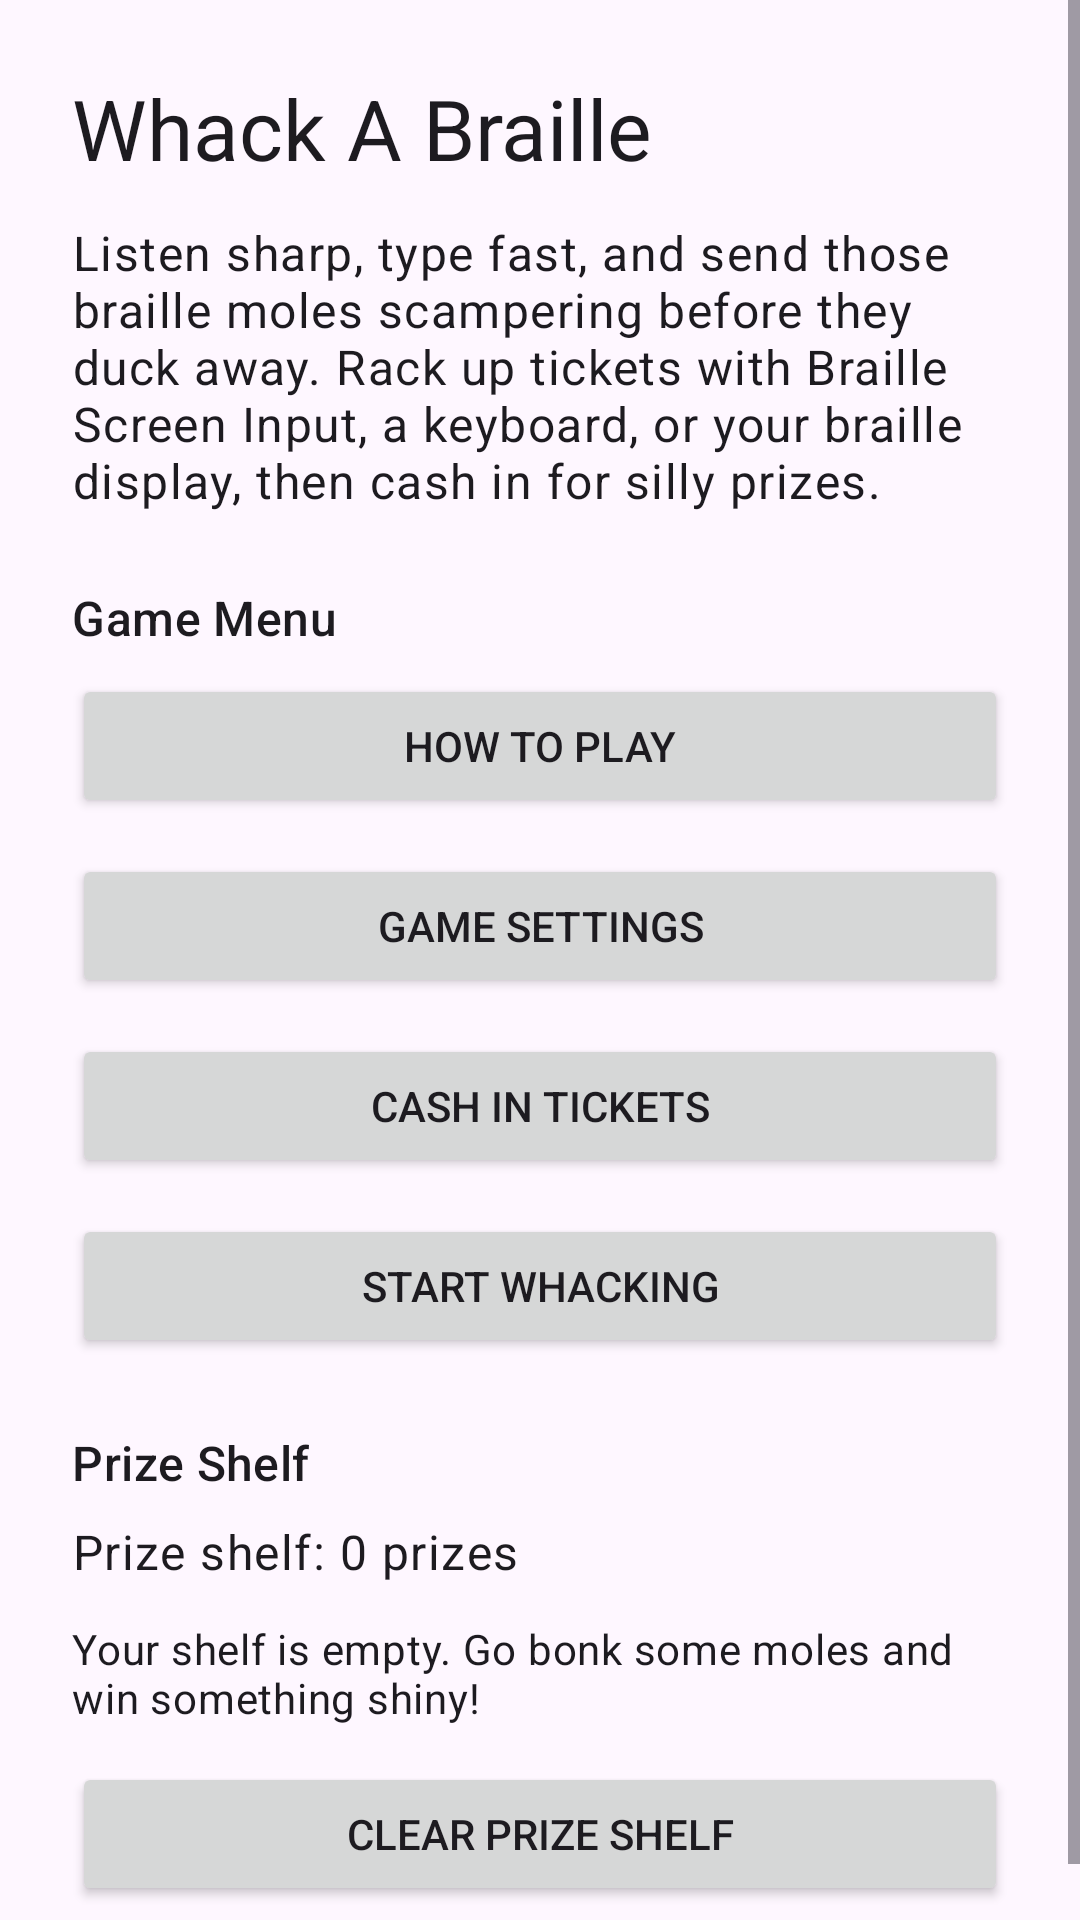

This screen was rendered from an Android layout file. Write that file and the resources it references.
<!-- AndroidManifest.xml: activity theme Theme.WhackABraille -->
<!-- res/layout/activity_main.xml -->
<?xml version="1.0" encoding="utf-8"?>
<FrameLayout xmlns:android="http://schemas.android.com/apk/res/android"
    xmlns:tools="http://schemas.android.com/tools"
    android:layout_width="match_parent"
    android:layout_height="match_parent"
    tools:context=".MainActivity">

    <include
        android:id="@+id/homeScreen"
        layout="@layout/view_home_screen" />

    <include
        android:id="@+id/gameplayScreen"
        layout="@layout/view_gameplay_screen"
        android:visibility="gone" />

    <include
        android:id="@+id/resultsScreen"
        layout="@layout/view_round_results_screen"
        android:visibility="gone" />

</FrameLayout>
<!-- res/layout/view_home_screen.xml (included above) -->
<?xml version="1.0" encoding="utf-8"?>
<ScrollView xmlns:android="http://schemas.android.com/apk/res/android"
    xmlns:tools="http://schemas.android.com/tools"
    android:layout_width="match_parent"
    android:layout_height="match_parent"
    android:fillViewport="true">

    <LinearLayout
        android:layout_width="match_parent"
        android:layout_height="wrap_content"
        android:orientation="vertical"
        android:padding="24dp">

        <TextView
            android:id="@+id/homeTitleText"
            android:layout_width="match_parent"
            android:layout_height="wrap_content"
            android:accessibilityHeading="true"
            android:text="@string/home_title"
            android:textAppearance="?attr/textAppearanceHeadlineMedium" />

        <TextView
            android:id="@+id/homeSummaryText"
            android:layout_width="match_parent"
            android:layout_height="wrap_content"
            android:layout_marginTop="12dp"
            android:text="@string/home_summary"
            android:textAppearance="?attr/textAppearanceBodyLarge" />

        <TextView
            android:id="@+id/homeActionHeadingText"
            android:layout_width="match_parent"
            android:layout_height="wrap_content"
            android:layout_marginTop="24dp"
            android:accessibilityHeading="true"
            android:text="@string/home_actions_heading"
            android:textAppearance="?attr/textAppearanceTitleMedium" />

        <Button
            android:id="@+id/homeHowToPlayButton"
            android:layout_width="match_parent"
            android:layout_height="wrap_content"
            android:layout_marginTop="8dp"
            android:text="@string/how_to_play" />

        <Button
            android:id="@+id/homeGameSettingsButton"
            android:layout_width="match_parent"
            android:layout_height="wrap_content"
            android:layout_marginTop="12dp"
            android:text="@string/game_settings" />

        <Button
            android:id="@+id/homeCashInButton"
            android:layout_width="match_parent"
            android:layout_height="wrap_content"
            android:layout_marginTop="12dp"
            android:text="@string/cash_in_tickets"
            tools:text="Cash In Tickets (0)" />

        <Button
            android:id="@+id/startGameButton"
            android:layout_width="match_parent"
            android:layout_height="wrap_content"
            android:layout_marginTop="12dp"
            android:text="@string/start_whacking" />

        <TextView
            android:id="@+id/homePrizeShelfHeadingText"
            android:layout_width="match_parent"
            android:layout_height="wrap_content"
            android:layout_marginTop="24dp"
            android:accessibilityHeading="true"
            android:text="@string/prize_shelf_heading"
            android:textAppearance="?attr/textAppearanceTitleMedium" />

        <TextView
            android:id="@+id/homePrizeShelfText"
            android:layout_width="match_parent"
            android:layout_height="wrap_content"
            android:layout_marginTop="8dp"
            android:textAppearance="?attr/textAppearanceBodyLarge"
            tools:text="Prize shelf: 0 prizes" />

        <TextView
            android:id="@+id/homePrizeShelfEmptyText"
            android:layout_width="match_parent"
            android:layout_height="wrap_content"
            android:layout_marginTop="12dp"
            android:text="@string/prize_shelf_empty"
            android:textAppearance="?attr/textAppearanceBodyMedium" />

        <Button
            android:id="@+id/homeClearPrizeShelfButton"
            android:layout_width="match_parent"
            android:layout_height="wrap_content"
            android:layout_marginTop="12dp"
            android:text="@string/clear_prize_shelf" />

    </LinearLayout>
</ScrollView>
<!-- res/layout/view_gameplay_screen.xml (included above) -->
<?xml version="1.0" encoding="utf-8"?>
<ScrollView xmlns:android="http://schemas.android.com/apk/res/android"
    xmlns:tools="http://schemas.android.com/tools"
    android:layout_width="match_parent"
    android:layout_height="match_parent"
    android:fillViewport="true">

    <LinearLayout
        android:layout_width="match_parent"
        android:layout_height="wrap_content"
        android:orientation="vertical"
        android:padding="24dp">

        <TextView
            android:id="@+id/gameplayTitleText"
            android:layout_width="match_parent"
            android:layout_height="wrap_content"
            android:accessibilityHeading="true"
            android:text="@string/gameplay_title"
            android:textAppearance="?attr/textAppearanceHeadlineMedium" />

        <LinearLayout
            android:id="@+id/gameBoardRow"
            android:layout_width="match_parent"
            android:layout_height="wrap_content"
            android:layout_marginTop="20dp"
            android:baselineAligned="false"
            android:importantForAccessibility="noHideDescendants"
            android:orientation="horizontal"
            android:weightSum="5">

            <TextView
                android:id="@+id/lane0Text"
                android:layout_width="0dp"
                android:layout_height="120dp"
                android:layout_marginEnd="6dp"
                android:layout_weight="1"
                android:background="@android:color/darker_gray"
                android:gravity="center"
                android:importantForAccessibility="no"
                android:padding="8dp"
                android:text="@string/lane_waiting"
                android:textAlignment="center" />

            <TextView
                android:id="@+id/lane1Text"
                android:layout_width="0dp"
                android:layout_height="120dp"
                android:layout_marginHorizontal="6dp"
                android:layout_weight="1"
                android:background="@android:color/darker_gray"
                android:gravity="center"
                android:importantForAccessibility="no"
                android:padding="8dp"
                android:text="@string/lane_waiting"
                android:textAlignment="center" />

            <TextView
                android:id="@+id/lane2Text"
                android:layout_width="0dp"
                android:layout_height="120dp"
                android:layout_marginHorizontal="6dp"
                android:layout_weight="1"
                android:background="@android:color/darker_gray"
                android:gravity="center"
                android:importantForAccessibility="no"
                android:padding="8dp"
                android:text="@string/lane_waiting"
                android:textAlignment="center" />

            <TextView
                android:id="@+id/lane3Text"
                android:layout_width="0dp"
                android:layout_height="120dp"
                android:layout_marginHorizontal="6dp"
                android:layout_weight="1"
                android:background="@android:color/darker_gray"
                android:gravity="center"
                android:importantForAccessibility="no"
                android:padding="8dp"
                android:text="@string/lane_waiting"
                android:textAlignment="center" />

            <TextView
                android:id="@+id/lane4Text"
                android:layout_width="0dp"
                android:layout_height="120dp"
                android:layout_marginStart="6dp"
                android:layout_weight="1"
                android:background="@android:color/darker_gray"
                android:gravity="center"
                android:importantForAccessibility="no"
                android:padding="8dp"
                android:text="@string/lane_waiting"
                android:textAlignment="center" />
        </LinearLayout>

        <TextView
            android:id="@+id/gameplayInputHeadingText"
            android:layout_width="match_parent"
            android:layout_height="wrap_content"
            android:layout_marginTop="24dp"
            android:accessibilityHeading="true"
            android:text="@string/braille_entry_heading"
            android:textAppearance="?attr/textAppearanceTitleMedium" />

        <EditText
            android:id="@+id/brailleEntryEditText"
            android:layout_width="match_parent"
            android:layout_height="wrap_content"
            android:layout_marginTop="12dp"
            android:hint="@string/braille_entry_hint"
            android:imeOptions="actionDone"
            android:importantForAutofill="no"
            android:maxLines="1"
            android:nextFocusDown="@id/submitBrailleEntryButton" />

        <Button
            android:id="@+id/submitBrailleEntryButton"
            android:layout_width="match_parent"
            android:layout_height="wrap_content"
            android:layout_marginTop="12dp"
            android:text="@string/submit_braille_entry" />

        <Button
            android:id="@+id/exitRoundButton"
            android:layout_width="match_parent"
            android:layout_height="wrap_content"
            android:layout_marginTop="24dp"
            android:text="@string/finish_round" />

    </LinearLayout>
</ScrollView>
<!-- res/layout/view_round_results_screen.xml (included above) -->
<?xml version="1.0" encoding="utf-8"?>
<ScrollView xmlns:android="http://schemas.android.com/apk/res/android"
    xmlns:tools="http://schemas.android.com/tools"
    android:layout_width="match_parent"
    android:layout_height="match_parent"
    android:fillViewport="true">

    <LinearLayout
        android:layout_width="match_parent"
        android:layout_height="wrap_content"
        android:orientation="vertical"
        android:padding="24dp">

        <TextView
            android:id="@+id/resultsTitleText"
            android:layout_width="match_parent"
            android:layout_height="wrap_content"
            android:accessibilityHeading="true"
            android:text="@string/results_title"
            android:textAppearance="?attr/textAppearanceHeadlineMedium" />

        <TextView
            android:id="@+id/resultsScoreText"
            android:layout_width="match_parent"
            android:layout_height="wrap_content"
            android:layout_marginTop="16dp"
            android:textAppearance="?attr/textAppearanceBodyLarge"
            tools:text="Score: 0" />

        <TextView
            android:id="@+id/resultsTicketsRoundText"
            android:layout_width="match_parent"
            android:layout_height="wrap_content"
            android:layout_marginTop="8dp"
            android:textAppearance="?attr/textAppearanceBodyMedium"
            tools:text="Tickets this round: 0" />

        <TextView
            android:id="@+id/resultsTicketsTotalText"
            android:layout_width="match_parent"
            android:layout_height="wrap_content"
            android:layout_marginTop="8dp"
            android:textAppearance="?attr/textAppearanceBodyMedium"
            tools:text="Total tickets: 0" />

        <TextView
            android:id="@+id/resultsStatsText"
            android:layout_width="match_parent"
            android:layout_height="wrap_content"
            android:layout_marginTop="16dp"
            android:textAppearance="?attr/textAppearanceBodyMedium"
            tools:text="Hits: 0  Misses: 0  Escapes: 0" />

        <Button
            android:id="@+id/resultsHomeButton"
            android:layout_width="match_parent"
            android:layout_height="wrap_content"
            android:layout_marginTop="24dp"
            android:text="@string/return_home" />

    </LinearLayout>
</ScrollView>
<!-- resources referenced by this layout -->
<resources>
  <string name="braille_entry_heading">Braille Entry</string>
  <string name="braille_entry_hint">Type the braille answer here</string>
  <string name="cash_in_tickets">Cash In Tickets</string>
  <string name="clear_prize_shelf">Clear Prize Shelf</string>
  <string name="finish_round">Finish Round</string>
  <string name="game_settings">Game Settings</string>
  <string name="gameplay_title">Whack the Braille!</string>
  <string name="home_actions_heading">Game Menu</string>
  <string name="home_summary">Listen sharp, type fast, and send those braille moles scampering before they duck away. Rack up tickets with Braille Screen Input, a keyboard, or your braille display, then cash in for silly prizes.</string>
  <string name="home_title">Whack A Braille</string>
  <string name="how_to_play">How to Play</string>
  <string name="lane_waiting">Waiting</string>
  <string name="prize_shelf_empty">Your shelf is empty. Go bonk some moles and win something shiny!</string>
  <string name="prize_shelf_heading">Prize Shelf</string>
  <string name="results_title">Round Results</string>
  <string name="return_home">Return Home</string>
  <string name="start_whacking">Start Whacking</string>
  <string name="submit_braille_entry">Submit Braille Entry</string>
  <style name="Theme.WhackABraille" parent="Base.Theme.WhackABraille" />
  <style name="Base.Theme.WhackABraille" parent="Theme.Material3.DayNight.NoActionBar">
          
          
      </style>
</resources>
